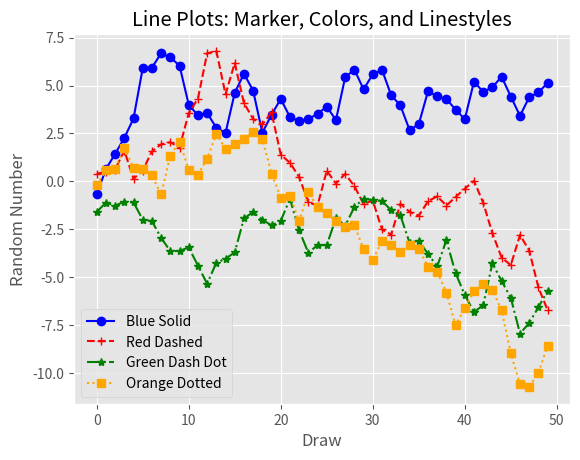

Generate this figure with matplotlib:
### 6.1 matplotlib - 3 선 그래프

from numpy.random import randn
import matplotlib.pyplot as plt
plt.style.use('ggplot')
plot_data1 = randn(50).cumsum()
plot_data2 = randn(50).cumsum()
plot_data3 = randn(50).cumsum()
plot_data4 = randn(50).cumsum()
fig = plt.figure()
ax1 = fig.add_subplot(1,1,1)
ax1.plot(plot_data1, marker=r'o', color=u'blue', linestyle='-', label='Blue Solid')
ax1.plot(plot_data2, marker=r'+', color=u'red', linestyle='--', label='Red Dashed')
ax1.plot(plot_data3, marker=r'*', color=u'green', linestyle='-.', label='Green Dash Dot')
ax1.plot(plot_data4, marker=r's', color=u'orange', linestyle=':', label='Orange Dotted')
ax1.xaxis.set_ticks_position('bottom')
ax1.yaxis.set_ticks_position('left')
ax1.set_title('Line Plots: Marker, Colors, and Linestyles')
plt.xlabel('Draw')
plt.ylabel('Random Number')
plt.legend(loc='best')
plt.savefig('line_plot.png', dpi=400, bbox_inches='tight')
plt.show()